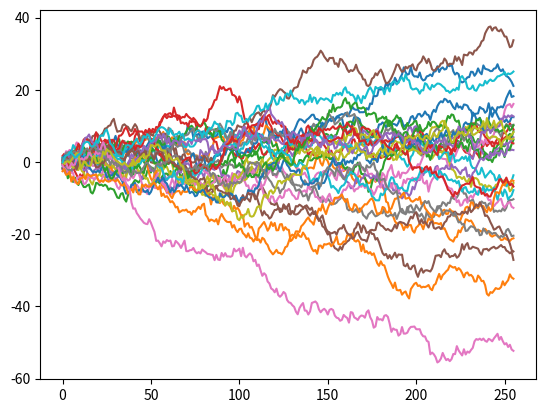

Write the Python code that produced this figure.
import numpy as np


class BrownianBridge:
    def __init__(self, number_of_steps):
        self.number_of_steps = number_of_steps
        self.left_index = np.zeros(self.number_of_steps, dtype=int)  # left side point used in construction
        self.right_index = np.zeros(self.number_of_steps, dtype=int)  # right side point used in construction
        self.bridge_index = np.zeros(self.number_of_steps, dtype=int)  # indicates in which order the bridge is built
        self.left_weight = np.zeros(self.number_of_steps)  # expectation weight of left side point used in construction
        self.right_weight = np.zeros(self.number_of_steps)  # expect. weight of right side point used in construction
        self.stddev = np.zeros(self.number_of_steps)  # standard deviation at constructed point

    def create_equidistant_frame(self):
        assert self.number_of_steps  # there must be at least one step
        point_map = np.zeros(self.number_of_steps)  
        # point_map is used to indicate which points are already constructed. If point_map[i] is zero, path point i is 
        # not yet constructed. point_map[i] - 1 is the index of the variate that constructs the path point # i.
        point_map[-1] = 1  # the first point in the construction is the global step
        self.bridge_index[0] = self.number_of_steps - 1  # the global step is constructed from the first variate
        self.stddev[0] = np.sqrt(self.number_of_steps)  # the variance of the global step is number_of_steps * 1.0
        self.left_weight[0] = self.right_weight[0] = 0  # the global step to the last point in time is special.
        next_empty_idx = 0
        for i in range(1, self.number_of_steps):
            while point_map[next_empty_idx]:  # find the next unpopulated entry in the point_map
                next_empty_idx += 1
            next_existing_idx = next_empty_idx
            while not point_map[next_existing_idx]:  # find the next populated entry in the point_map from there.
                next_existing_idx += 1
            next_new_idx = next_empty_idx + (next_existing_idx - 1 - next_empty_idx) // 2
            # next_new_idx is now the index of the point to be constructed next.
            point_map[next_new_idx] = i
            self.bridge_index[i] = next_new_idx
            self.left_index[i] = next_empty_idx
            self.right_index[i] = next_existing_idx
            self.left_weight[i] = (next_existing_idx - next_new_idx) / (next_existing_idx + 1 - next_empty_idx)
            # self.right_weight[i] = (next_new_idx + 1 - next_empty_idx) / (next_existing_idx + 1 - next_empty_idx)
            self.right_weight[i] = 1 - self.left_weight[i]  # this should be faster
            self.stddev[i] = np.sqrt(((next_new_idx + 1 - next_empty_idx) * (next_existing_idx - next_new_idx))
                                     / (next_existing_idx + 1 - next_empty_idx))
            next_empty_idx = next_existing_idx + 1
            if next_empty_idx >= self.number_of_steps:
                next_empty_idx = 0

    def build_path(self, path, normal_variates):
        # path has shape [nbr_underlyings, nbr_timesteps, nbr_simulations]
        assert normal_variates.shape == path.shape and path.shape[1] == self.number_of_steps
        path[:, -1, :] = self.stddev[0] * normal_variates[:, 0, :]
        for i in range(self.number_of_steps):
            next_empty_idx = self.left_index[i]
            next_existing_idx = self.right_index[i]
            next_new_idx = self.bridge_index[i]
            if next_empty_idx:
                path[:, next_new_idx, :] = self.left_weight[i] * path[:, next_empty_idx-1, :] + self.right_weight[i] *\
                                           path[:, next_existing_idx, :] + self.stddev[i] * normal_variates[:, i, :]
            else:
                path[:, next_new_idx, :] = self.right_weight[i] * path[:, next_existing_idx, :] + self.stddev[i] * normal_variates[:, i, :]


if __name__ == '__main__':
    timesteps = 256
    underlyings = 3
    simulations = 100
    bridge = BrownianBridge(timesteps)
    bridge.create_equidistant_frame()
    randoms = np.random.default_rng().standard_normal(underlyings*timesteps*simulations)
    randoms = randoms.reshape((underlyings, timesteps, simulations))
    path = np.zeros_like(randoms)
    bridge.build_path(path, randoms)

    print("DONE")

    import matplotlib.pyplot as plt

    for i in range(underlyings):
        for j in range(10):
            plt.plot(path[i, :, j])

    print("DONE Again")
